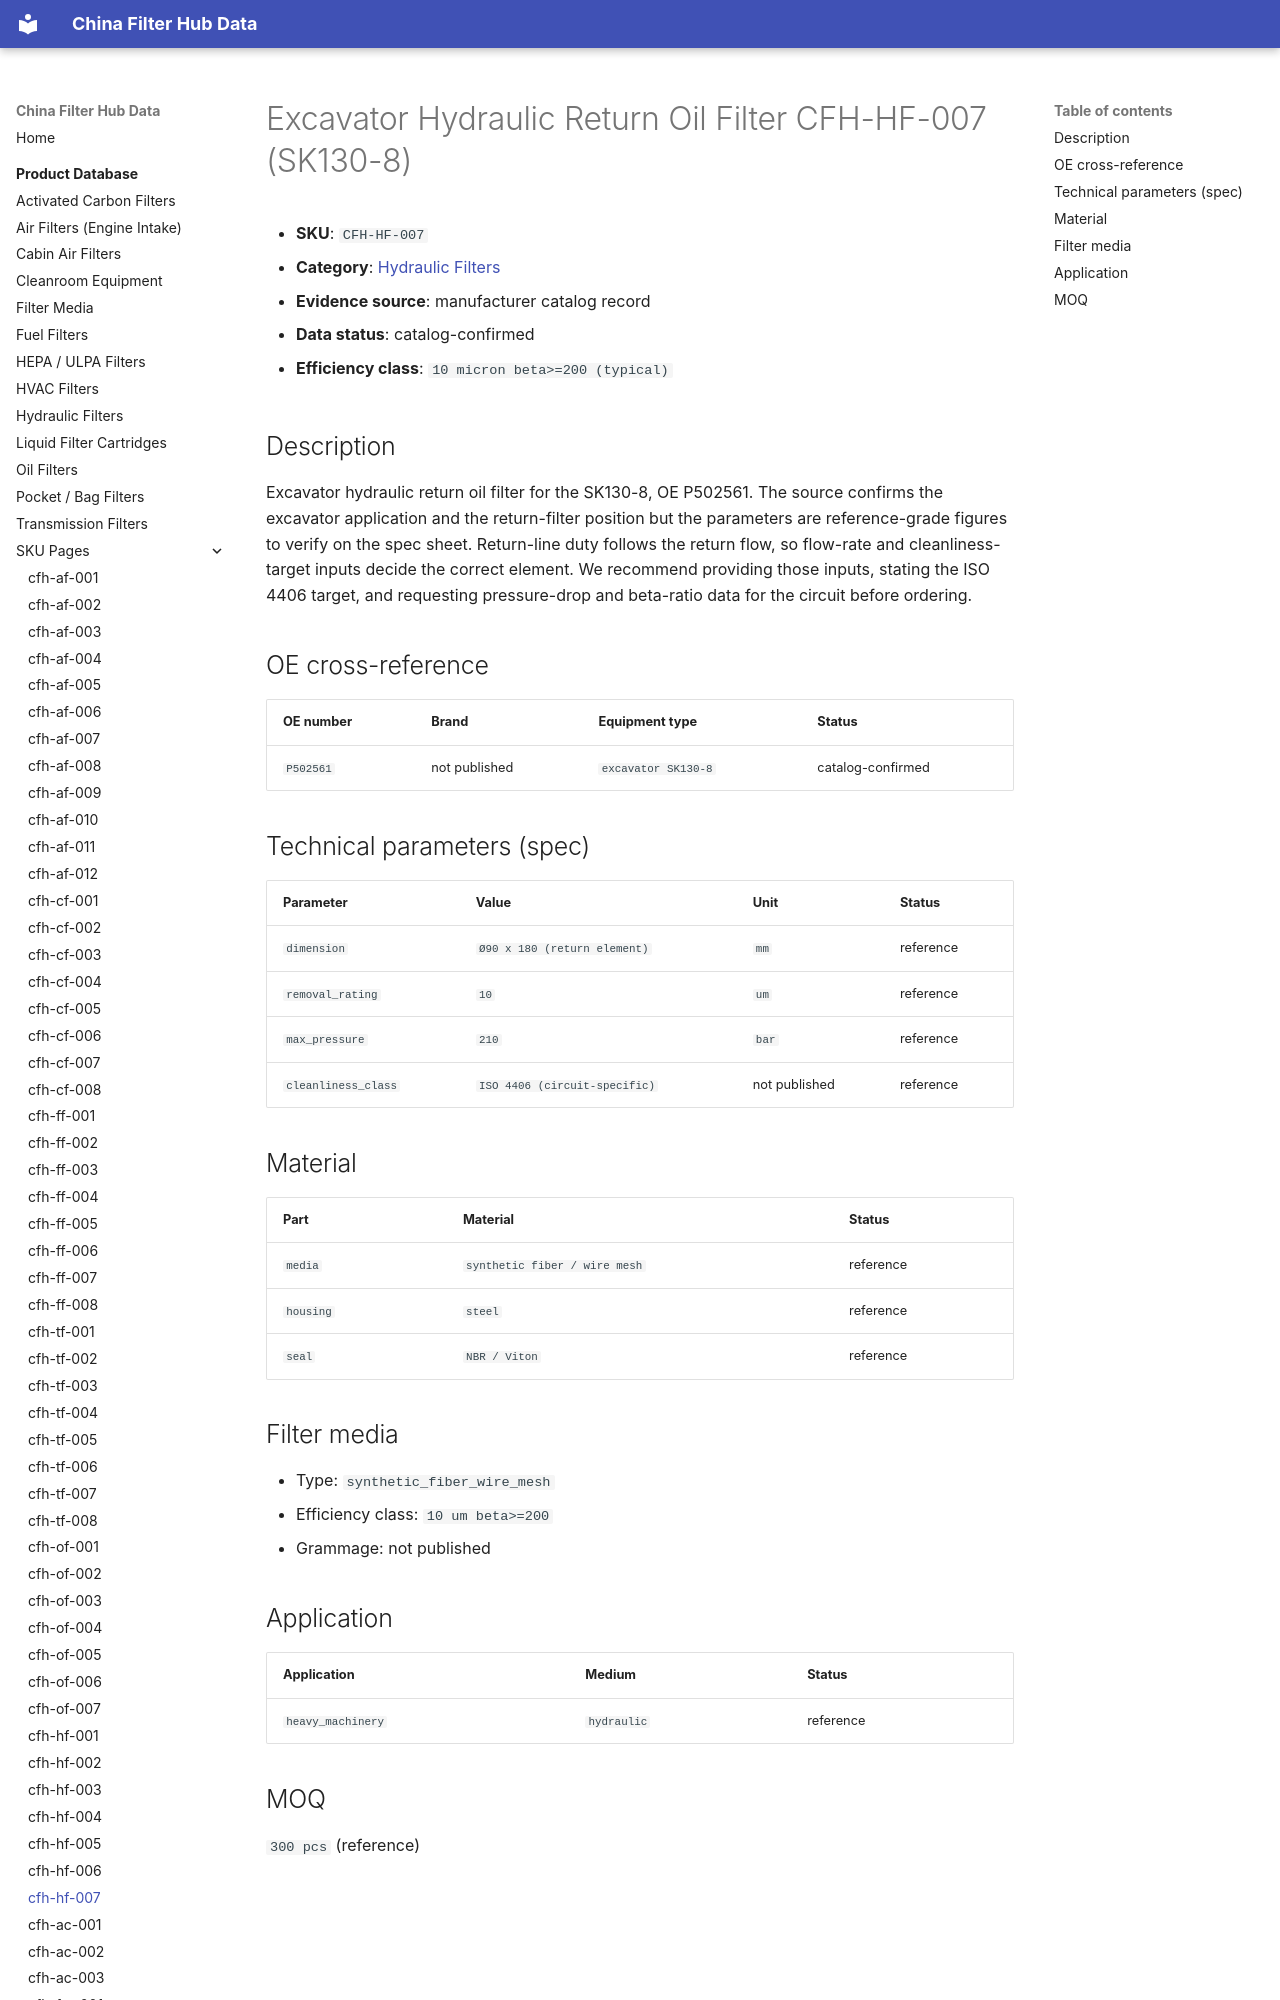

repository: martinxionbiotech-max/data.filterhub · page: products/cfh-hf-007/index.html · generator: mkdocs

# Excavator Hydraulic Return Oil Filter CFH-HF-007 (SK130-8)

<!-- AUTO-GENERATED: edit the dataset (data/products.json), then rerun scripts/build-product-pages.py. Do not hand-edit values. -->

- **SKU**: `CFH-HF-007`
- **Category**: [Hydraulic Filters](hydraulic-filters.md)
- **Evidence source**: manufacturer catalog record
- **Data status**: catalog-confirmed

- **Efficiency class**: `10 micron beta>=200 (typical)`

## Description

Excavator hydraulic return oil filter for the SK130-8, OE P502561. The source confirms the excavator application and the return-filter position but the parameters are reference-grade figures to verify on the spec sheet. Return-line duty follows the return flow, so flow-rate and cleanliness-target inputs decide the correct element. We recommend providing those inputs, stating the ISO 4406 target, and requesting pressure-drop and beta-ratio data for the circuit before ordering.
